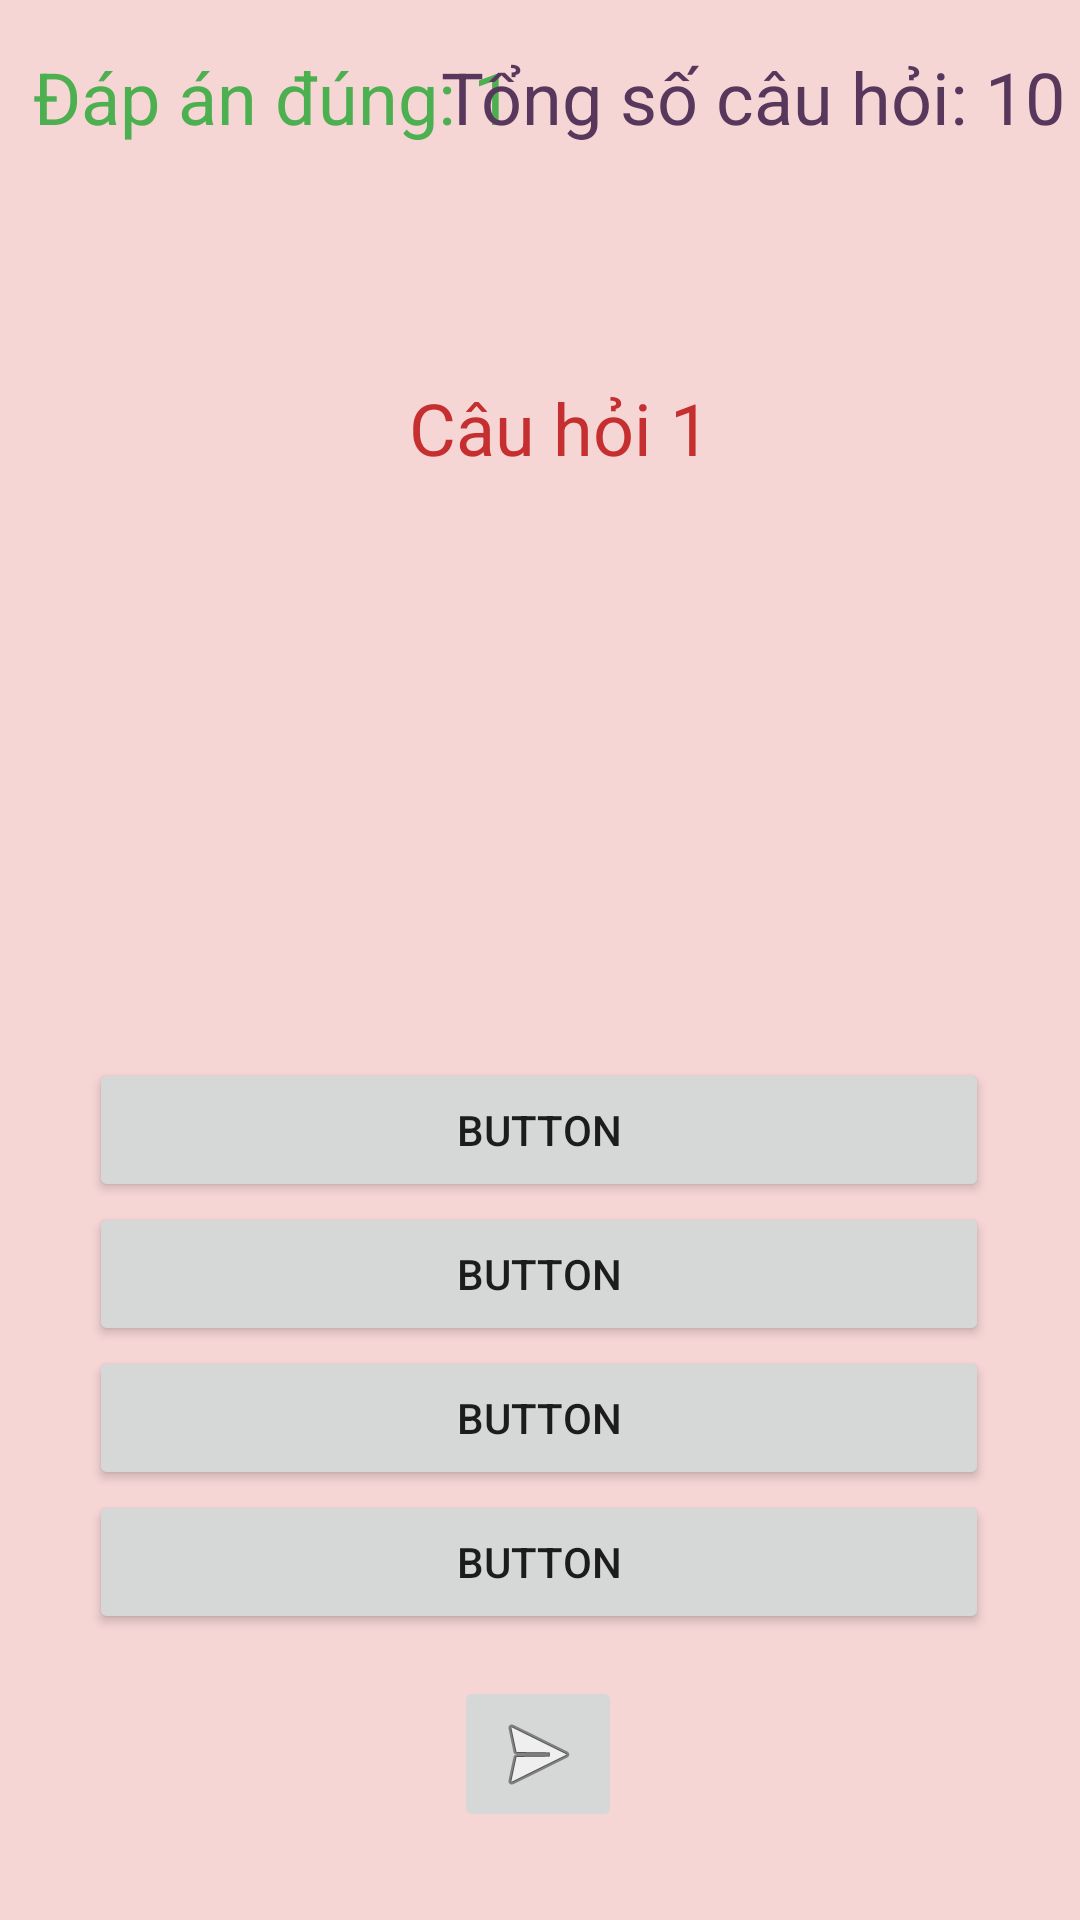

The Android layout XML behind this screen, and the referenced resources:
<!-- AndroidManifest.xml: application theme Theme.MyProject -->
<!-- res/layout/activity_playing.xml -->
<?xml version="1.0" encoding="utf-8"?>
<androidx.constraintlayout.widget.ConstraintLayout xmlns:android="http://schemas.android.com/apk/res/android"
    xmlns:app="http://schemas.android.com/apk/res-auto"
    xmlns:tools="http://schemas.android.com/tools"
    android:layout_width="match_parent"
    android:layout_height="match_parent"
    android:background="#F6D5D5"
    tools:context=".Playing">

    <TextView
        android:id="@+id/question"
        android:layout_width="wrap_content"
        android:layout_height="wrap_content"
        android:layout_marginStart="13dp"
        android:layout_marginTop="78dp"
        android:text="Câu hỏi 1"
        android:textColor="#C62F2F"
        android:textSize="24sp"
        app:layout_constraintEnd_toEndOf="parent"
        app:layout_constraintHorizontal_bias="0.5"
        app:layout_constraintStart_toStartOf="parent"
        app:layout_constraintTop_toBottomOf="@+id/textView4" />

    <ImageView
        android:id="@+id/imageCountry"
        android:layout_width="250dp"
        android:layout_height="150dp"
        android:layout_marginTop="24dp"
        app:layout_constraintEnd_toEndOf="parent"
        app:layout_constraintHorizontal_bias="0.496"
        app:layout_constraintStart_toStartOf="parent"
        app:layout_constraintTop_toBottomOf="@+id/question"
        tools:srcCompat="@tools:sample/avatars" />

    <LinearLayout
        android:id="@+id/linearLayout"
        android:layout_width="301dp"
        android:layout_height="198dp"
        android:layout_margin="20dp"

        android:orientation="vertical"
        app:layout_constraintBottom_toBottomOf="parent"
        app:layout_constraintEnd_toEndOf="parent"
        app:layout_constraintStart_toStartOf="parent"
        app:layout_constraintTop_toBottomOf="@+id/imageCountry"
        app:layout_constraintVertical_bias="0.0">

        <Button
            android:id="@+id/btnA"
            android:layout_width="300dp"
            android:layout_height="wrap_content"
            android:gravity="center"
            android:text="Button" />

        <Button
            android:id="@+id/btnB"
            android:layout_width="300dp"
            android:layout_height="wrap_content"
            android:gravity="center"
            android:text="Button" />

        <Button
            android:id="@+id/btnC"
            android:layout_width="300dp"
            android:layout_height="wrap_content"
            android:text="Button" />

        <Button
            android:id="@+id/btnD"
            android:layout_width="300dp"
            android:layout_height="wrap_content"
            android:text="Button" />
    </LinearLayout>

    <ImageButton
        android:id="@+id/btnNext"
        android:layout_width="wrap_content"
        android:layout_height="wrap_content"
        android:layout_marginTop="8dp"
        app:layout_constraintEnd_toEndOf="parent"
        app:layout_constraintHorizontal_bias="0.498"
        app:layout_constraintStart_toStartOf="parent"
        app:layout_constraintTop_toBottomOf="@+id/linearLayout"
        app:srcCompat="@android:drawable/ic_menu_send" />

    <TextView
        android:id="@+id/correctAnswer"
        android:layout_width="wrap_content"
        android:layout_height="wrap_content"
        android:layout_marginStart="11dp"
        android:layout_marginTop="16dp"
        android:text="Đáp án đúng: 1"
        android:textColor="#4CAF50"
        android:textSize="24sp"
        app:layout_constraintStart_toStartOf="parent"
        app:layout_constraintTop_toTopOf="parent" />

    <TextView
        android:id="@+id/textView4"
        android:layout_width="wrap_content"
        android:layout_height="wrap_content"
        android:layout_marginTop="16dp"
        android:layout_marginEnd="5dp"
        android:text="Tổng số câu hỏi: 10"
        android:textColor="#57385C"
        android:textSize="24sp"
        app:layout_constraintEnd_toEndOf="parent"
        app:layout_constraintTop_toTopOf="parent" />

</androidx.constraintlayout.widget.ConstraintLayout>
<!-- resources referenced by this layout -->
<resources>
  <style name="Theme.MyProject" parent="Theme.MaterialComponents.DayNight.DarkActionBar">
          
          <item name="colorPrimary">#03cffc</item>
          <item name="colorPrimaryVariant">@color/purple_700</item>
          <item name="colorOnPrimary">@color/white</item>
          
          <item name="colorSecondary">@color/teal_200</item>
          <item name="colorSecondaryVariant">@color/teal_700</item>
          <item name="colorOnSecondary">@color/black</item>
          
          <item name="android:statusBarColor">?attr/colorPrimaryVariant</item>
          
      </style>
  <!-- not gathered from this repository: default colours our renderer supplied (Android Studio template values) -->
  <color name="purple_700">#FF3700B3</color>
  <color name="teal_200">#FF03DAC5</color>
  <color name="teal_700">#FF018786</color>
  <color name="black">#FF000000</color>
  <color name="white">#FFFFFFFF</color>
</resources>
